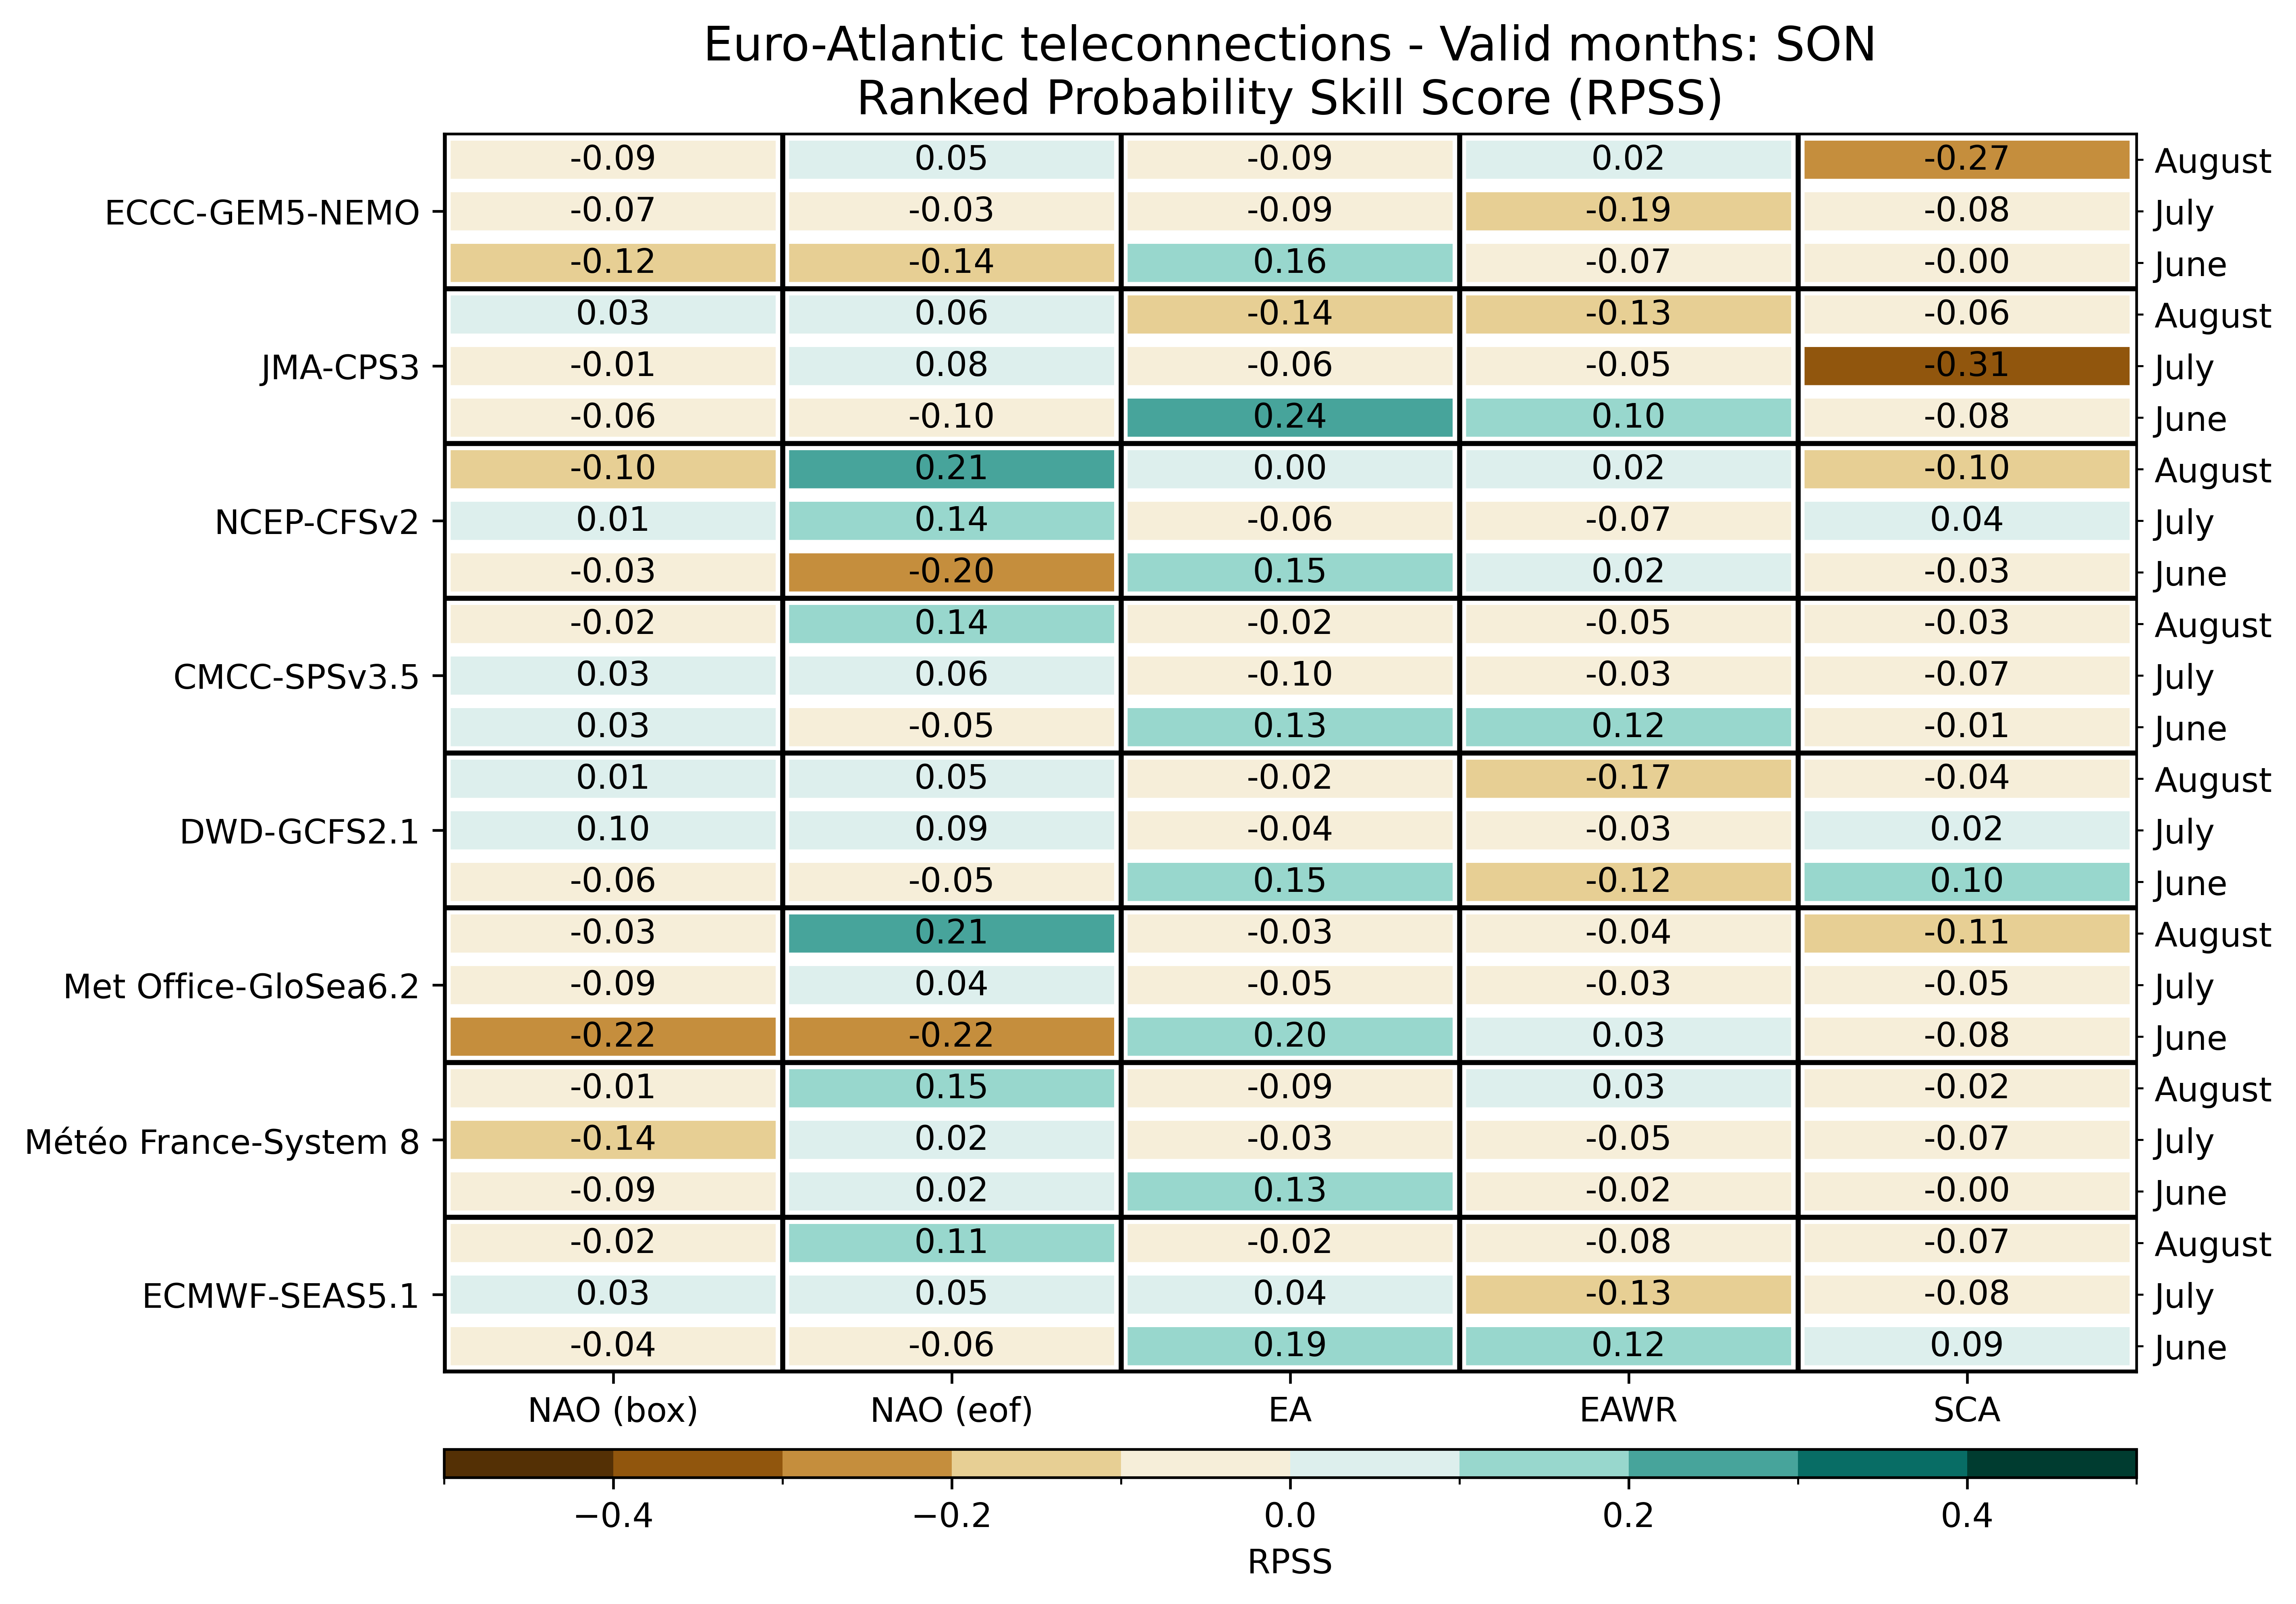

Data behind this chart, as committed beside it:
, , NAO (box), NAO (eof), EA, EAWR, SCA
ECMWF-SEAS5.1, June, -0.0377, -0.0629, 0.1906, 0.1204, 0.094
ECMWF-SEAS5.1, July, 0.0274, 0.0493, 0.0361, -0.1331, -0.0758
ECMWF-SEAS5.1, August, -0.0176, 0.1114, -0.02, -0.0833, -0.0689
Météo France-System 8, June, -0.0929, 0.0196, 0.1324, -0.0224, -0.0005
Météo France-System 8, July, -0.14, 0.016, -0.0344, -0.0464, -0.0749
Météo France-System 8, August, -0.008, 0.1549, -0.0899, 0.0331, -0.0221
Met Office-GloSea6.2, June, -0.2185, -0.2226, 0.1995, 0.0338, -0.08315
Met Office-GloSea6.2, July, -0.09032, 0.0448, -0.04536, -0.02671, -0.04536
Met Office-GloSea6.2, August, -0.03412, 0.2117, -0.02934, -0.04129, -0.1075
DWD-GCFS2.1, June, -0.06396, -0.04958, 0.1498, -0.1208, 0.1002
DWD-GCFS2.1, July, 0.09896, 0.09021, -0.04292, -0.03167, 0.01583
DWD-GCFS2.1, August, 0.01229, 0.05333, -0.02146, -0.1729, -0.03938
CMCC-SPSv3.5, June, 0.03238, -0.04918, 0.1308, 0.1155, -0.005352
CMCC-SPSv3.5, July, 0.03484, 0.05957, -0.09875, -0.02832, -0.0684
CMCC-SPSv3.5, August, -0.01742, 0.1403, -0.01824, -0.04637, -0.03066
NCEP-CFSv2, June, -0.02962, -0.2002, 0.1497, 0.01921, -0.03418
NCEP-CFSv2, July, 0.014, 0.138, -0.05664, -0.06543, 0.04134
NCEP-CFSv2, August, -0.1016, 0.209, 0.0009766, 0.01628, -0.1019
JMA-CPS3, June, -0.05937, -0.09875, 0.2369, 0.1037, -0.08188
JMA-CPS3, July, -0.005, 0.08312, -0.05563, -0.04625, -0.3144
JMA-CPS3, August, 0.025, 0.06438, -0.14, -0.1325, -0.06313
ECCC-GEM5-NEMO, June, -0.1212, -0.1419, 0.16, -0.07438, -0.003125
ECCC-GEM5-NEMO, July, -0.0725, -0.03125, -0.08938, -0.1925, -0.08188
ECCC-GEM5-NEMO, August, -0.0875, 0.04563, -0.08563, 0.02312, -0.2675
